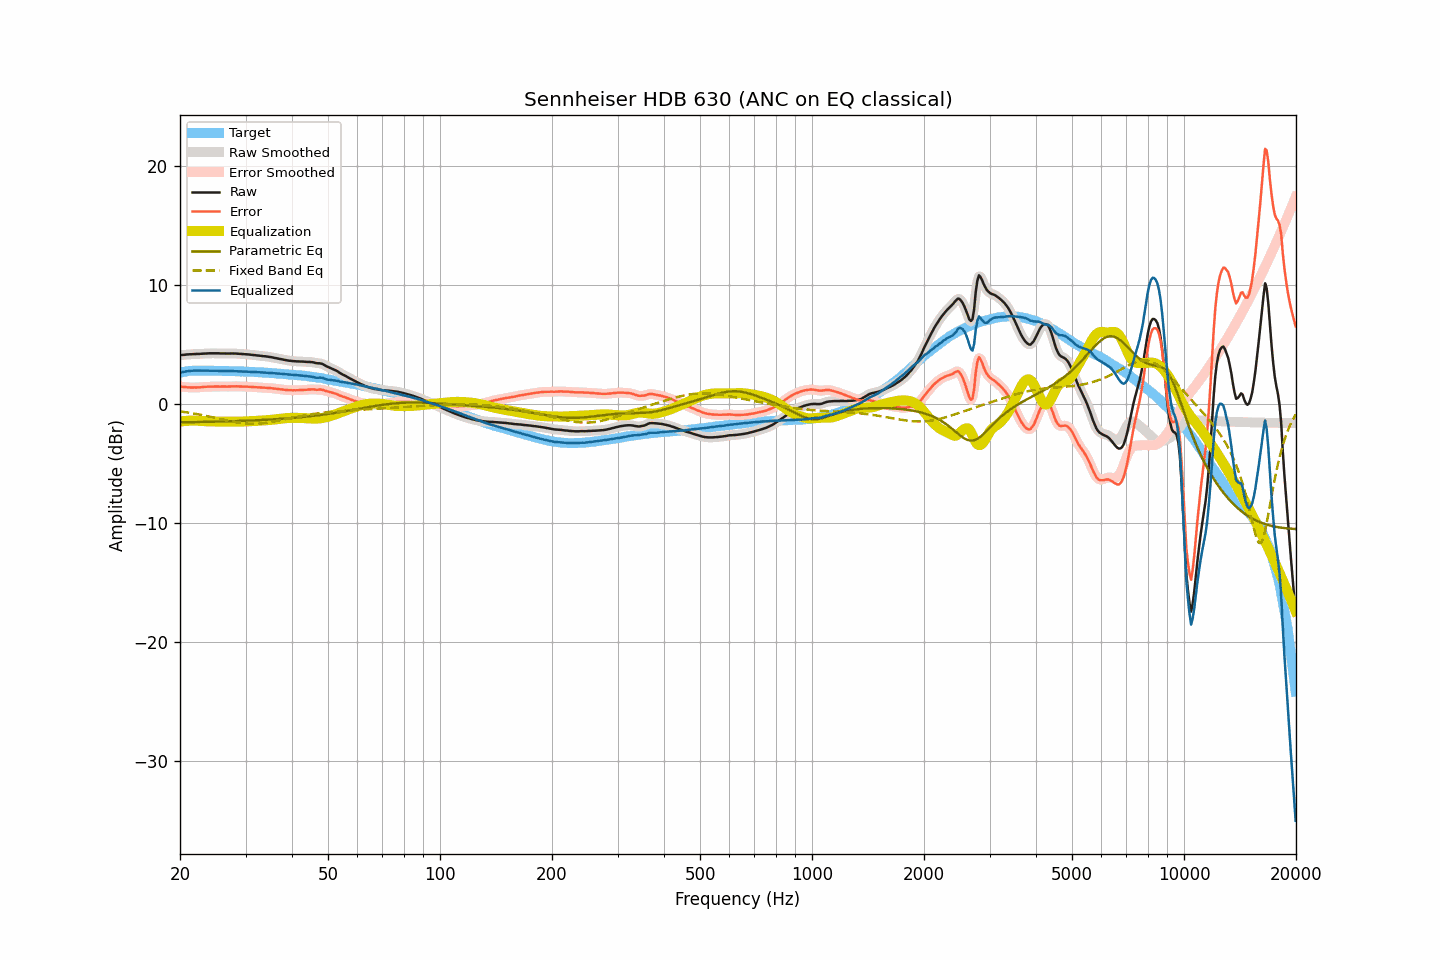

The file beside this chart, header and first rows:
frequency, raw, smoothed, error, error_smoothed, equalization, parametric_eq, fixed_band_eq, equalized_raw, equalized_smoothed, target
20.00, 4.11, 4.11, 1.47, 1.47, -1.47, -1.54, -0.61, 2.64, 2.63, 2.63
20.20, 4.12, 4.12, 1.45, 1.45, -1.45, -1.53, -0.63, 2.66, 2.66, 2.66
20.40, 4.13, 4.13, 1.43, 1.44, -1.44, -1.53, -0.65, 2.69, 2.69, 2.69
20.61, 4.14, 4.14, 1.43, 1.42, -1.42, -1.53, -0.67, 2.71, 2.72, 2.71
20.81, 4.16, 4.16, 1.42, 1.41, -1.41, -1.53, -0.69, 2.75, 2.74, 2.74
21.02, 4.17, 4.17, 1.40, 1.40, -1.40, -1.53, -0.71, 2.77, 2.77, 2.77
21.23, 4.18, 4.18, 1.40, 1.39, -1.40, -1.52, -0.74, 2.78, 2.78, 2.78
21.44, 4.18, 4.18, 1.39, 1.39, -1.39, -1.52, -0.76, 2.79, 2.79, 2.79
21.66, 4.19, 4.19, 1.39, 1.39, -1.39, -1.52, -0.78, 2.80, 2.80, 2.80
21.87, 4.20, 4.20, 1.40, 1.39, -1.39, -1.52, -0.80, 2.81, 2.81, 2.80
22.09, 4.20, 4.20, 1.39, 1.39, -1.39, -1.51, -0.83, 2.80, 2.81, 2.81
22.31, 4.21, 4.21, 1.40, 1.40, -1.40, -1.51, -0.85, 2.81, 2.81, 2.81
22.54, 4.21, 4.21, 1.40, 1.40, -1.41, -1.51, -0.88, 2.80, 2.80, 2.81
22.76, 4.22, 4.22, 1.41, 1.42, -1.42, -1.51, -0.91, 2.80, 2.80, 2.81
22.99, 4.23, 4.23, 1.43, 1.43, -1.43, -1.50, -0.93, 2.80, 2.80, 2.80
23.22, 4.24, 4.24, 1.44, 1.44, -1.43, -1.50, -0.96, 2.80, 2.80, 2.80
23.45, 4.24, 4.24, 1.44, 1.45, -1.44, -1.50, -0.99, 2.80, 2.80, 2.80
23.69, 4.25, 4.25, 1.45, 1.45, -1.45, -1.50, -1.02, 2.80, 2.80, 2.79
23.92, 4.26, 4.25, 1.46, 1.46, -1.46, -1.49, -1.04, 2.80, 2.80, 2.79
24.16, 4.26, 4.26, 1.46, 1.46, -1.46, -1.49, -1.07, 2.80, 2.80, 2.80
24.40, 4.26, 4.26, 1.46, 1.46, -1.46, -1.49, -1.10, 2.80, 2.80, 2.80
24.65, 4.26, 4.26, 1.47, 1.46, -1.47, -1.48, -1.13, 2.79, 2.79, 2.79
24.89, 4.26, 4.26, 1.47, 1.47, -1.47, -1.48, -1.17, 2.79, 2.79, 2.79
25.14, 4.26, 4.26, 1.47, 1.47, -1.47, -1.48, -1.20, 2.79, 2.79, 2.79
25.39, 4.26, 4.26, 1.47, 1.47, -1.47, -1.47, -1.23, 2.79, 2.79, 2.79
25.65, 4.25, 4.25, 1.46, 1.47, -1.47, -1.47, -1.26, 2.78, 2.78, 2.79
25.91, 4.25, 4.25, 1.47, 1.47, -1.47, -1.47, -1.29, 2.78, 2.78, 2.78
26.16, 4.25, 4.25, 1.47, 1.47, -1.47, -1.46, -1.32, 2.78, 2.78, 2.78
26.43, 4.25, 4.25, 1.47, 1.47, -1.47, -1.46, -1.35, 2.78, 2.78, 2.77
26.69, 4.24, 4.24, 1.47, 1.47, -1.47, -1.46, -1.38, 2.77, 2.77, 2.77
26.96, 4.24, 4.24, 1.47, 1.47, -1.47, -1.45, -1.41, 2.76, 2.77, 2.77
27.23, 4.24, 4.24, 1.47, 1.47, -1.48, -1.45, -1.44, 2.76, 2.76, 2.77
27.50, 4.25, 4.24, 1.48, 1.48, -1.48, -1.44, -1.46, 2.77, 2.76, 2.77
27.77, 4.25, 4.25, 1.49, 1.49, -1.48, -1.44, -1.49, 2.77, 2.76, 2.76
28.05, 4.24, 4.24, 1.48, 1.49, -1.48, -1.43, -1.51, 2.76, 2.76, 2.76
28.33, 4.24, 4.24, 1.49, 1.49, -1.48, -1.43, -1.54, 2.76, 2.75, 2.74
28.62, 4.23, 4.23, 1.49, 1.49, -1.48, -1.42, -1.56, 2.75, 2.75, 2.74
28.90, 4.22, 4.22, 1.48, 1.48, -1.48, -1.42, -1.58, 2.74, 2.74, 2.74
29.19, 4.21, 4.21, 1.48, 1.47, -1.48, -1.42, -1.60, 2.73, 2.73, 2.73
29.48, 4.20, 4.20, 1.46, 1.47, -1.47, -1.41, -1.61, 2.73, 2.73, 2.74
29.78, 4.19, 4.19, 1.46, 1.46, -1.46, -1.41, -1.63, 2.72, 2.72, 2.73
30.08, 4.18, 4.18, 1.45, 1.46, -1.46, -1.40, -1.64, 2.72, 2.72, 2.72
30.38, 4.17, 4.17, 1.46, 1.45, -1.45, -1.39, -1.65, 2.72, 2.72, 2.71
30.68, 4.16, 4.16, 1.45, 1.45, -1.44, -1.39, -1.66, 2.71, 2.71, 2.71
30.99, 4.14, 4.14, 1.44, 1.44, -1.44, -1.38, -1.66, 2.70, 2.70, 2.70
31.30, 4.13, 4.13, 1.43, 1.43, -1.43, -1.38, -1.66, 2.70, 2.70, 2.70
31.61, 4.11, 4.11, 1.41, 1.42, -1.42, -1.37, -1.66, 2.69, 2.69, 2.69
31.93, 4.10, 4.10, 1.42, 1.42, -1.42, -1.37, -1.66, 2.68, 2.68, 2.68
32.24, 4.08, 4.08, 1.41, 1.41, -1.41, -1.36, -1.65, 2.67, 2.67, 2.67
32.57, 4.07, 4.07, 1.40, 1.40, -1.40, -1.35, -1.64, 2.67, 2.67, 2.67
32.89, 4.05, 4.05, 1.38, 1.39, -1.39, -1.35, -1.63, 2.66, 2.66, 2.66
33.22, 4.04, 4.04, 1.39, 1.38, -1.38, -1.34, -1.62, 2.65, 2.65, 2.65
33.55, 4.02, 4.02, 1.37, 1.37, -1.38, -1.33, -1.61, 2.64, 2.64, 2.65
33.89, 4.01, 4.01, 1.37, 1.37, -1.37, -1.32, -1.59, 2.64, 2.64, 2.64
34.23, 3.99, 3.99, 1.36, 1.36, -1.36, -1.32, -1.57, 2.63, 2.63, 2.63
34.57, 3.97, 3.97, 1.35, 1.35, -1.35, -1.31, -1.55, 2.62, 2.62, 2.62
34.92, 3.95, 3.95, 1.34, 1.34, -1.34, -1.30, -1.53, 2.61, 2.61, 2.61
35.27, 3.93, 3.92, 1.33, 1.33, -1.32, -1.29, -1.50, 2.61, 2.60, 2.60
35.62, 3.90, 3.90, 1.31, 1.31, -1.31, -1.29, -1.48, 2.59, 2.59, 2.59
35.97, 3.87, 3.87, 1.29, 1.29, -1.29, -1.28, -1.45, 2.57, 2.58, 2.58
... 635 more rows
